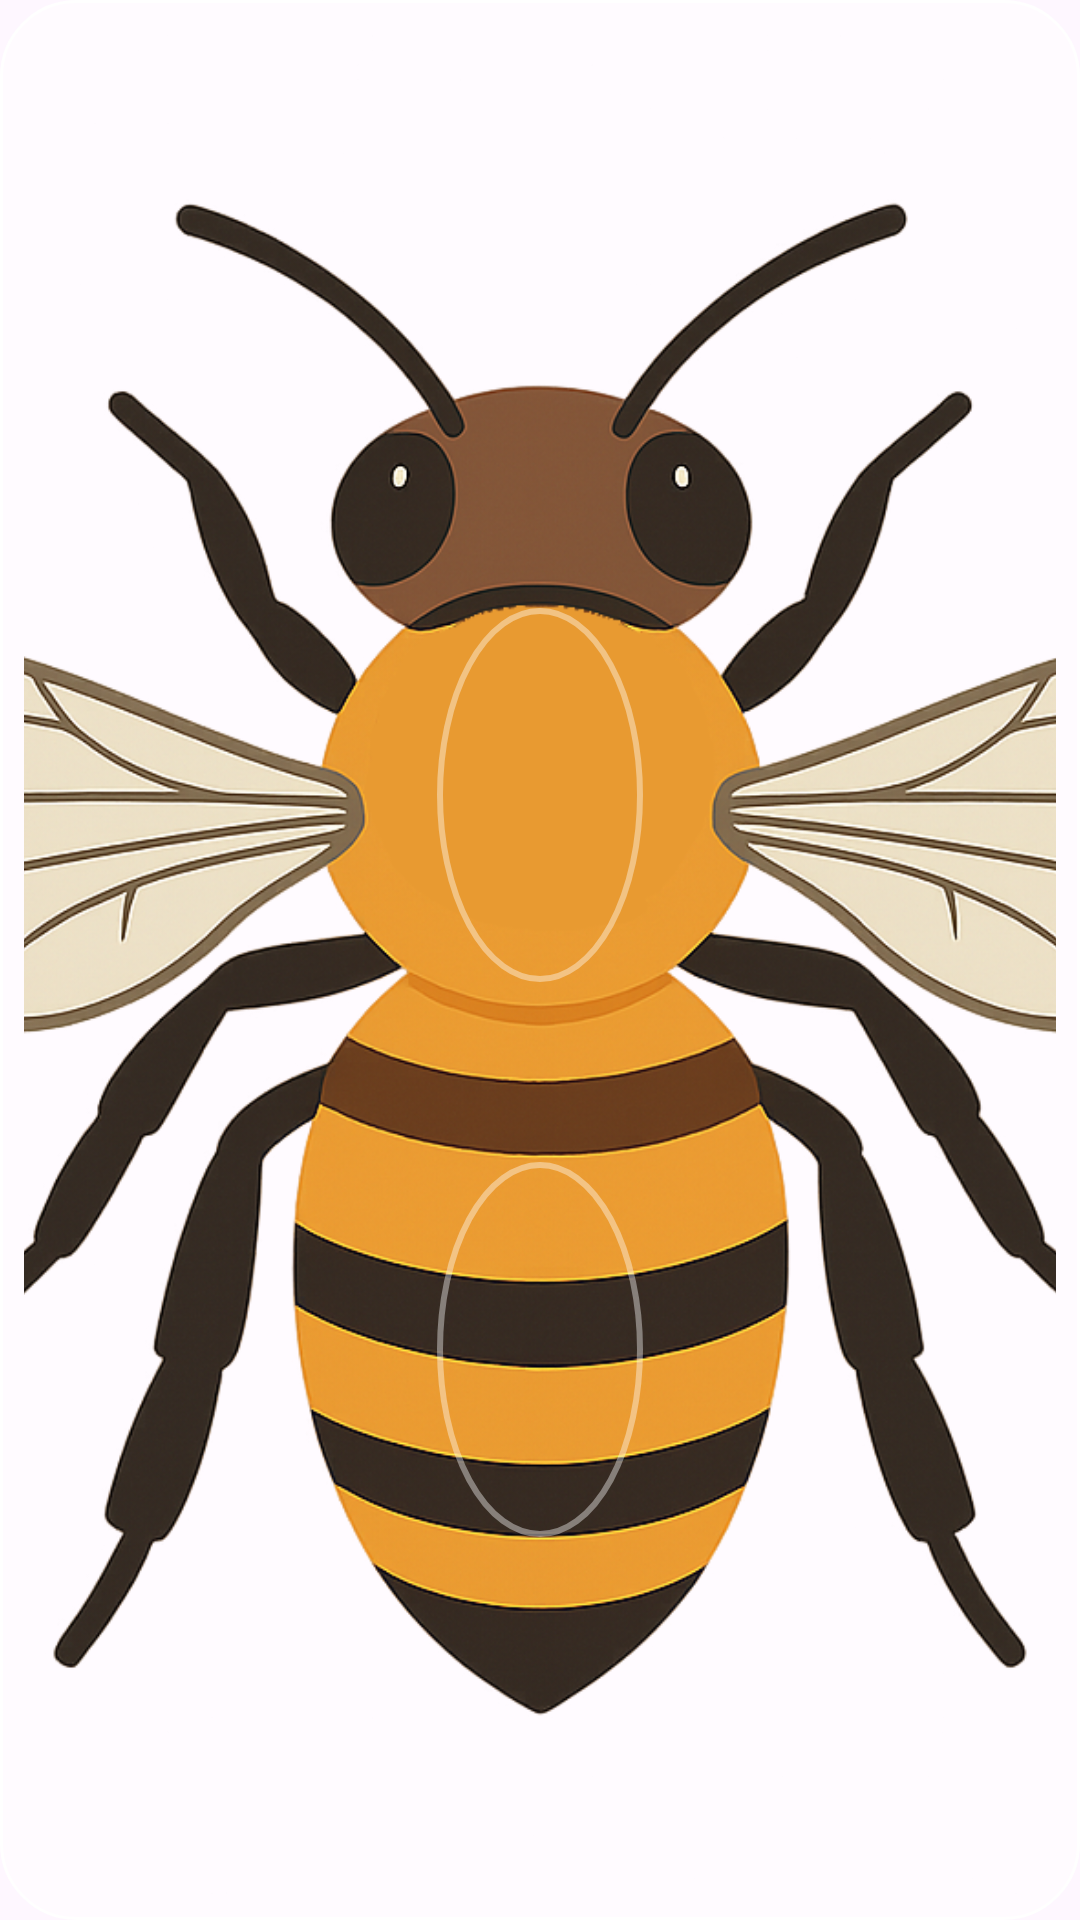

Android layout source for this screen:
<!-- AndroidManifest.xml: application theme Theme.BeeHunting -->
<!-- res/layout/bee_with_color_cirlces.xml -->
<?xml version="1.0" encoding="utf-8"?>
<androidx.constraintlayout.widget.ConstraintLayout xmlns:android="http://schemas.android.com/apk/res/android"
    xmlns:app="http://schemas.android.com/apk/res-auto"
    android:id="@+id/bee_with_color_circles"
    android:layout_width="wrap_content"
    android:layout_height="wrap_content"
    android:padding="8dp"
    android:background="@drawable/bee_button_background">

    
    <ImageView
        android:id="@+id/bee_icon"
        android:layout_width="0dp"
        android:layout_height="0dp"
        android:clipToOutline="true"
        android:scaleType="centerCrop"
        android:src="@drawable/honey_bee2"
        app:layout_constraintStart_toStartOf="parent"
        app:layout_constraintEnd_toEndOf="parent"
        app:layout_constraintTop_toTopOf="parent"
        app:layout_constraintBottom_toBottomOf="parent" />

    
    <ImageView
        android:id="@+id/thorax_preview_2"
        android:layout_width="0dp"
        android:layout_height="0dp"
        android:background="@drawable/transparent_circle_placeholder"
        app:layout_constraintBottom_toBottomOf="parent"
        app:layout_constraintEnd_toEndOf="parent"
        app:layout_constraintHeight_percent="0.20"
        app:layout_constraintStart_toStartOf="parent"
        app:layout_constraintTop_toTopOf="parent"
        app:layout_constraintVertical_bias="0.39"
        app:layout_constraintWidth_percent="0.20" />

    
    <View
        android:id="@+id/thorax_ring"
        android:layout_width="0dp"
        android:layout_height="0dp"
        android:background="@drawable/circle_ring"
        android:visibility="gone"
        app:layout_constraintBottom_toBottomOf="parent"
        app:layout_constraintEnd_toEndOf="parent"
        app:layout_constraintHeight_percent="0.20"
        app:layout_constraintStart_toStartOf="parent"
        app:layout_constraintTop_toTopOf="parent"
        app:layout_constraintVertical_bias="0.385"
        app:layout_constraintWidth_percent="0.20" />

    
    <ImageView
        android:id="@+id/abdomen_preview"
        android:layout_width="0dp"
        android:layout_height="0dp"
        android:background="@drawable/transparent_circle_placeholder"
        app:layout_constraintBottom_toBottomOf="parent"
        app:layout_constraintEnd_toEndOf="parent"
        app:layout_constraintHeight_percent="0.20"
        app:layout_constraintStart_toStartOf="parent"
        app:layout_constraintTop_toTopOf="parent"
        app:layout_constraintVertical_bias="0.76"
        app:layout_constraintWidth_percent="0.20" />

    
    <View
        android:id="@+id/abdomen_ring"
        android:layout_width="0dp"
        android:layout_height="0dp"
        android:background="@drawable/circle_ring"
        android:visibility="gone"
        app:layout_constraintBottom_toBottomOf="parent"
        app:layout_constraintEnd_toEndOf="parent"
        app:layout_constraintHeight_percent="0.20"
        app:layout_constraintStart_toStartOf="parent"
        app:layout_constraintTop_toTopOf="parent"
        app:layout_constraintVertical_bias="0.76"
        app:layout_constraintWidth_percent="0.20" />

</androidx.constraintlayout.widget.ConstraintLayout>
<!-- resources referenced by this layout -->
<resources>
  <!-- drawable bee_button_background (drawable) -->
  <?xml version="1.0" encoding="utf-8"?>
  <shape xmlns:android="http://schemas.android.com/apk/res/android"
      android:shape="rectangle">
  
      <solid android:color="#66FFFFFF"/>
      <corners android:radius="25dp" />
  
      <stroke
          android:width="1dp"
          android:color="@color/white" /> 
  
  
  </shape>
  <!-- drawable circle_ring (drawable) -->
  <?xml version="1.0" encoding="utf-8"?>
  <shape xmlns:android="http://schemas.android.com/apk/res/android"
      android:shape="oval">
      <size android:width="1dp" android:height="1dp" /> 
      <solid android:color="@android:color/transparent" />
      <stroke
          android:width="4dp"
          android:color="@android:color/white" />
  </shape>
  <!-- drawable honey_bee2: png bitmap (drawable, 650838 bytes) -->
  <!-- drawable transparent_circle_placeholder (drawable) -->
  <shape xmlns:android="http://schemas.android.com/apk/res/android" android:shape="oval">
      <solid android:color="@android:color/transparent"/>
      <stroke android:width="2dp" android:color="#66FFFFFF"/>
  </shape>
  <style name="Theme.BeeHunting" parent="Base.Theme.BeeHunting" />
  <color name="white">#FFFFFFFF</color>
  <style name="Base.Theme.BeeHunting" parent="Theme.Material3.DayNight.NoActionBar">
          
          
      </style>
</resources>
